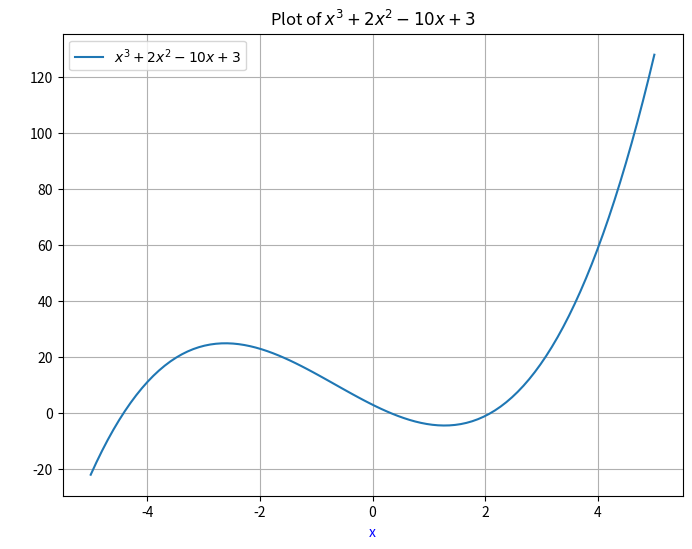

Recreate this plot in Python.
import matplotlib.pyplot as plt
import numpy as np

# Generate x values
x = np.linspace(-5, 5, 100)

# Calculate y values
y = x**3 + 2*x**2 - 10*x + 3

# Create the plot
plt.figure(figsize=(8, 6))
plt.plot(x, y, label=r'$x^{3}+2x^{2}-10x+3$')
plt.title(r'Plot of $x^{3}+2x^{2}-10x+3$')
plt.xlabel('x', color='b')
plt.ylabel('y', color='w')
plt.grid(True)
plt.legend()
plt.show()